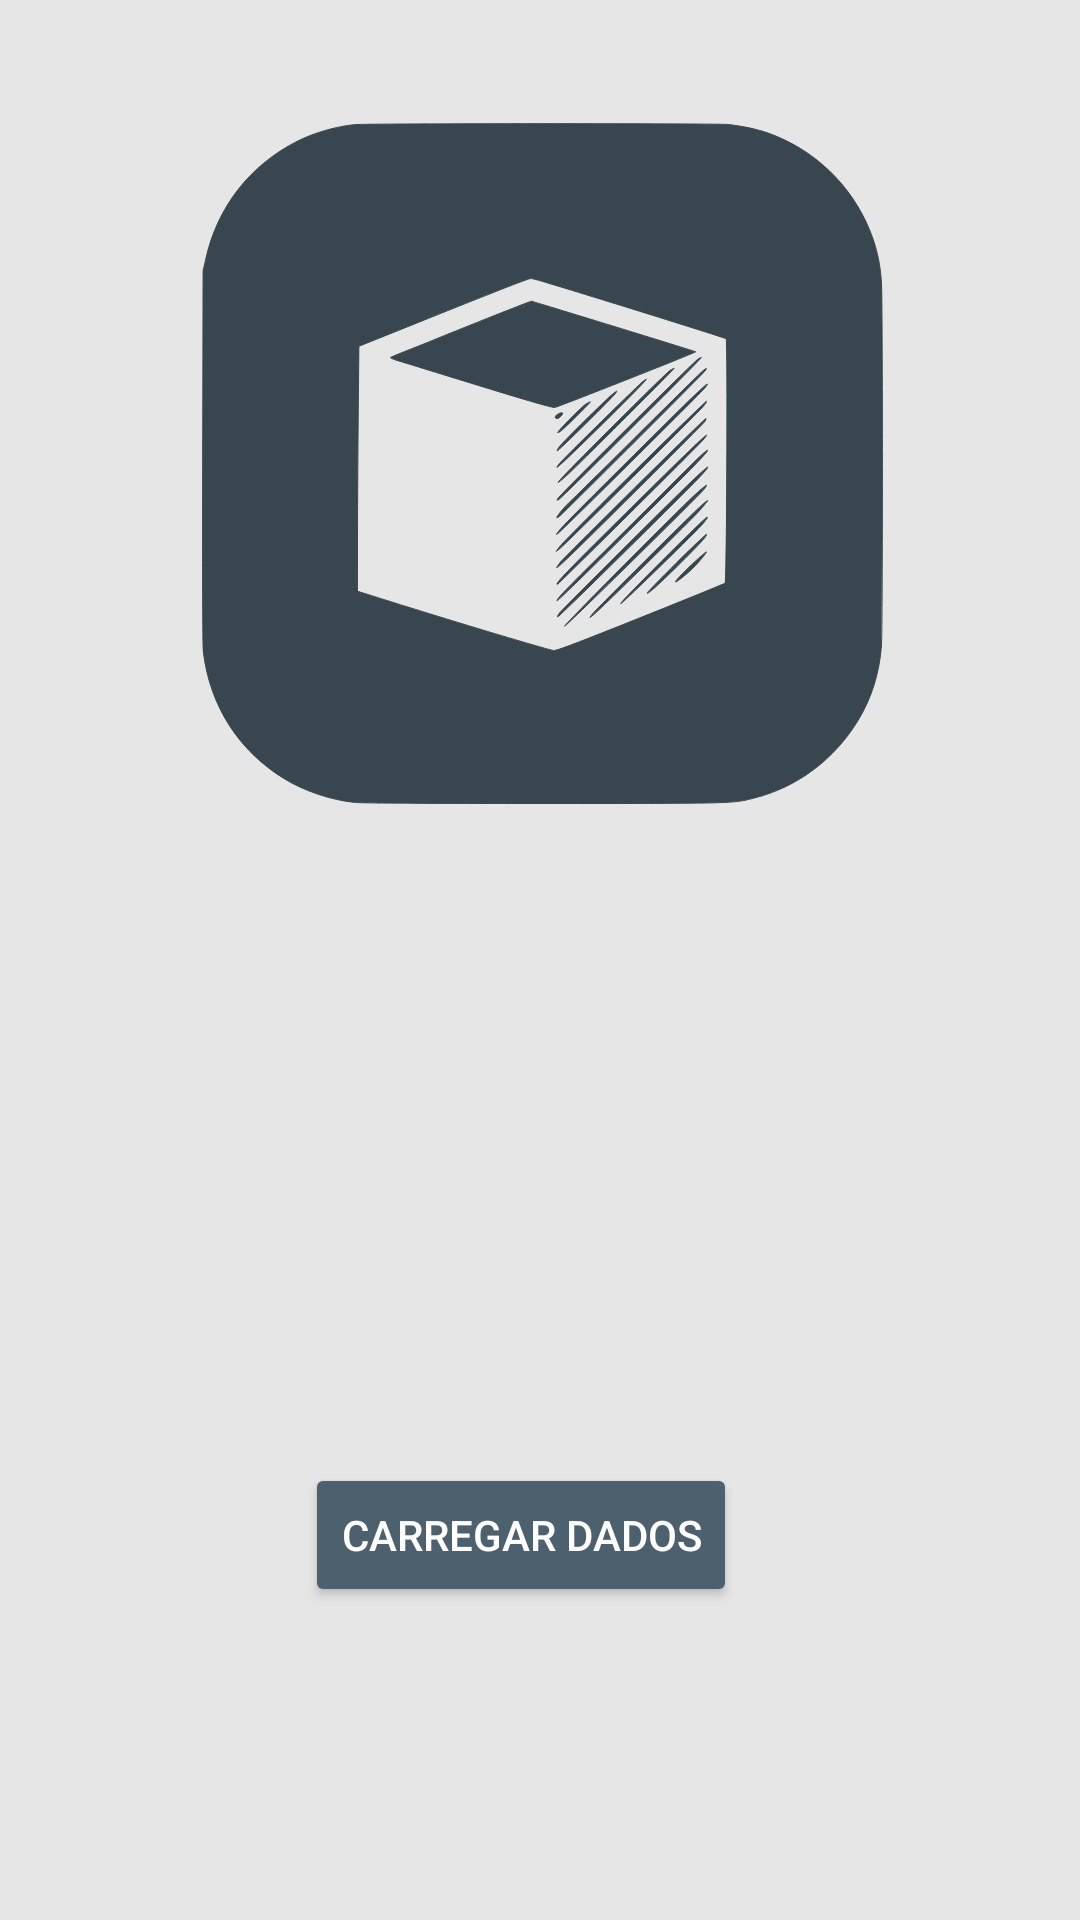

Produce the Android XML layout that renders to this screen, including the resource entries it uses.
<!-- AndroidManifest.xml: application theme Theme.DatavizAR -->
<!-- res/layout/activity_carregar_dados1.xml -->
<?xml version="1.0" encoding="utf-8"?>
<androidx.constraintlayout.widget.ConstraintLayout xmlns:android="http://schemas.android.com/apk/res/android"
    xmlns:app="http://schemas.android.com/apk/res-auto"
    xmlns:tools="http://schemas.android.com/tools"
    android:layout_width="match_parent"
    android:layout_height="match_parent"
    android:background="@color/white_grey"
    tools:context=".CarregarDadosActivity1">

    <Button
        android:id="@+id/btCarregarDados"
        android:layout_width="wrap_content"
        android:layout_height="wrap_content"
        android:layout_marginStart="152dp"
        android:layout_marginTop="208dp"
        android:layout_marginEnd="165dp"
        android:backgroundTint="@color/blue_grey_300"
        android:onClick="openFileChooser"
        android:text="Carregar Dados"
        android:textColor="@color/white"
        app:cornerRadius="30dp"
        app:layout_constraintEnd_toEndOf="parent"
        app:layout_constraintHorizontal_bias="0.5"
        app:layout_constraintStart_toStartOf="parent"
        app:layout_constraintTop_toBottomOf="@+id/imgLogoCubo" />

    <ImageView
        android:id="@+id/imgLogoCubo"
        android:layout_width="wrap_content"
        android:layout_height="wrap_content"
        android:layout_marginStart="64dp"
        android:layout_marginTop="58dp"
        android:layout_marginEnd="64dp"
        android:layout_marginBottom="397dp"
        app:layout_constraintBottom_toBottomOf="parent"
        app:layout_constraintEnd_toEndOf="parent"
        app:layout_constraintHorizontal_bias="0.5"
        app:layout_constraintStart_toStartOf="parent"
        app:layout_constraintTop_toTopOf="parent"
        app:layout_constraintVertical_bias="0.44"
        app:srcCompat="@drawable/logo_cubo_moldura" />
</androidx.constraintlayout.widget.ConstraintLayout>
<!-- resources referenced by this layout -->
<resources>
  <color name="blue_grey_300">#4D606E</color>
  <color name="white">#FFFFFFFF</color>
  <color name="white_grey">#E6E6E6</color>
  <!-- drawable logo_cubo_moldura: vector/xml drawable (drawable, 6198 chars, omitted) -->
  <style name="Theme.DatavizAR" parent="Theme.MaterialComponents.DayNight.DarkActionBar">
          
          <item name="colorPrimary">@color/blue_grey_300</item>
          <item name="colorPrimaryVariant">@color/blue_grey_400</item>
          <item name="colorOnPrimary">@color/white_grey</item>
          
          <item name="colorSecondary">@color/blue_grey_300</item>
          <item name="colorSecondaryVariant">@color/blue_grey_400</item>
          <item name="colorOnSecondary">@color/white_grey</item>
          
          <item name="android:statusBarColor">?attr/colorPrimaryVariant</item>
          
          <item name="android:windowBackground">@drawable/gradient</item>item&gt;
      </style>
  <color name="blue_grey_400">#384650</color>
  <!-- drawable gradient (drawable) -->
  <?xml version="1.0" encoding="utf-8"?>
  <shape xmlns:android="http://schemas.android.com/apk/res/android"
      android:shape="rectangle" >
      <gradient
          android:startColor="@color/blue_grey_400"
          android:endColor="@color/blue_grey_300"
          android:angle="45"/>
  </shape>
</resources>
